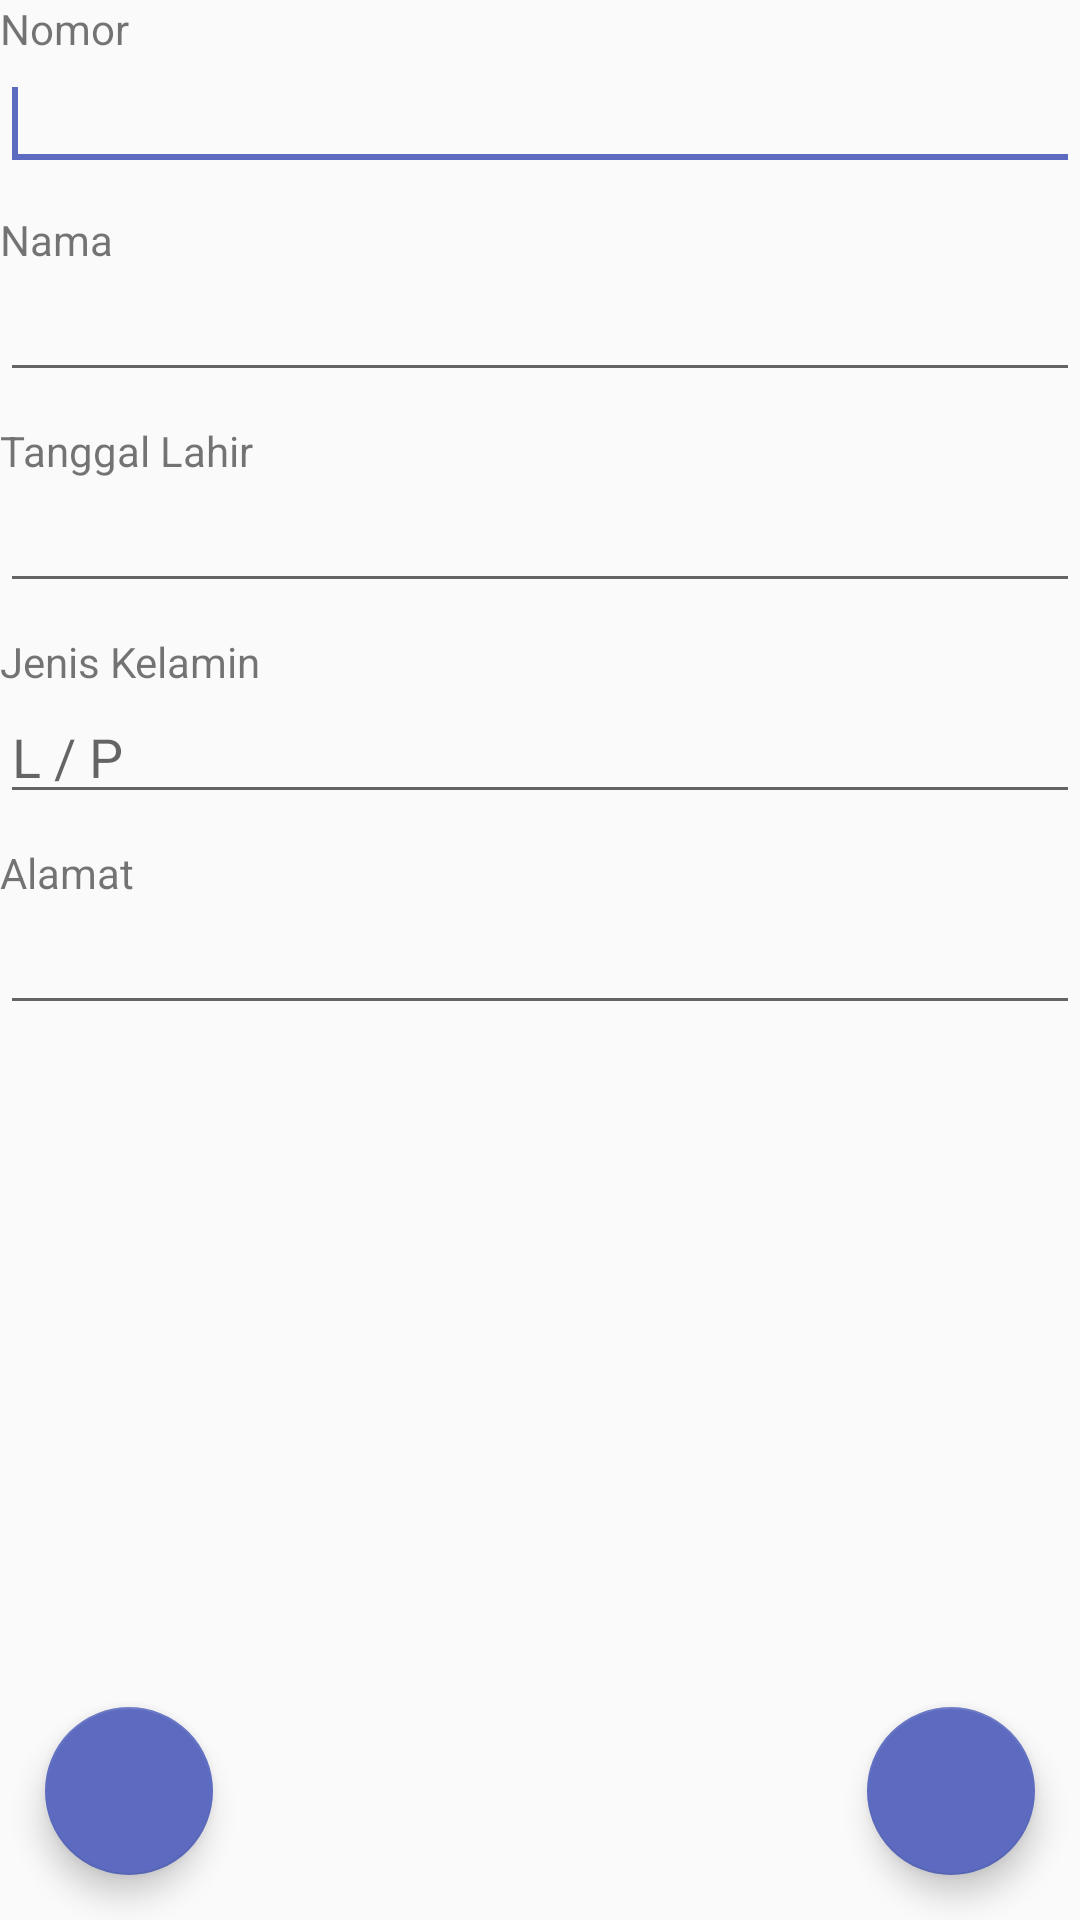

Here is an Android app screen rendered from its layout file. Give the layout XML and the strings, colors and styles it references.
<!-- AndroidManifest.xml: application theme AppTheme -->
<!-- res/layout/activity_update_biodata.xml -->
<?xml version="1.0" encoding="utf-8"?>
<RelativeLayout xmlns:android="http://schemas.android.com/apk/res/android"
    xmlns:app="http://schemas.android.com/apk/res-auto"
    xmlns:tools="http://schemas.android.com/tools"
    android:layout_width="match_parent"
    android:layout_height="match_parent"
    tools:context=".UpdateBiodata">

    <EditText
        android:id="@+id/editText1"
        android:layout_width="match_parent"
        android:layout_height="wrap_content"
        android:layout_alignLeft="@+id/textView1"
        android:layout_below="@+id/textView1"
        android:inputType="number"
        android:maxLength="10">
        <requestFocus/>
    </EditText>

    <TextView
        android:layout_width="wrap_content"
        android:layout_height="wrap_content"
        android:id="@+id/textView1"
        android:layout_alignParentLeft="true"
        android:layout_alignParentTop="true"
        android:text="Nomor"/>


    <TextView
        android:layout_width="wrap_content"
        android:layout_height="wrap_content"
        android:id="@+id/textView2"
        android:layout_alignLeft="@+id/editText1"
        android:layout_below="@+id/editText1"
        android:layout_marginTop="10dp"
        android:text="Nama"/>
    <EditText
        android:layout_width="match_parent"
        android:layout_height="wrap_content"
        android:id="@+id/editText2"
        android:layout_alignLeft="@+id/textView2"
        android:layout_below="@+id/textView2"
        android:inputType="text"
        android:maxLength="20"/>
    <TextView
        android:layout_width="wrap_content"
        android:layout_height="wrap_content"
        android:id="@+id/textView3"
        android:layout_alignLeft="@+id/editText2"
        android:layout_below="@+id/editText2"
        android:layout_marginTop="10dp"
        android:text="Tanggal Lahir"/>
    <EditText
        android:id="@+id/editText3"
        android:layout_width="match_parent"
        android:layout_height="wrap_content"
        android:layout_alignLeft="@id/textView3"
        android:layout_below="@id/textView3"
        android:inputType="date"/>

    <TextView
        android:layout_width="wrap_content"
        android:layout_height="wrap_content"
        android:id="@+id/textView4"
        android:layout_alignLeft="@+id/editText3"
        android:layout_below="@+id/editText3"
        android:layout_marginTop="10dp"
        android:text="Jenis Kelamin"/>


    <EditText
        android:layout_width="match_parent"
        android:layout_height="wrap_content"
        android:id="@+id/editText4"
        android:layout_alignLeft="@id/textView4"
        android:layout_below="@id/textView4"
        android:inputType="text"
        android:maxLength="1"
        android:hint="L / P"

        />

    <TextView
        android:layout_width="wrap_content"
        android:layout_height="wrap_content"
        android:id="@+id/textView5"
        android:layout_alignLeft="@id/editText4"
        android:layout_marginTop="10dp"
        android:layout_below="@+id/editText4"
        android:text="Alamat"/>

    <EditText
        android:layout_width="match_parent"
        android:layout_height="wrap_content"
        android:id="@+id/editText5"
        android:layout_alignLeft="@id/textView5"
        android:layout_below="@id/textView5"
        android:maxLength="100"
        android:inputType="text"/>

    <com.google.android.material.floatingactionbutton.FloatingActionButton
        android:layout_width="wrap_content"
        android:layout_height="wrap_content"
        android:id="@+id/button1"
        android:layout_alignLeft="@+id/editText5"
        android:layout_alignParentBottom="true"
        app:fabSize="normal"
        android:layout_margin="15dp"
        android:src="@drawable/ic_update_black_24dp"/>

    <com.google.android.material.floatingactionbutton.FloatingActionButton
        android:id="@+id/button2"
        android:layout_width="wrap_content"
        android:layout_height="wrap_content"
        android:layout_alignParentEnd="true"
        android:layout_alignParentBottom="true"
        android:layout_marginEnd="15dp"
        android:layout_marginBottom="15dp"
        android:src="@drawable/ic_arrow_back_black_24dp"
        app:fabSize="normal" />



</RelativeLayout>
<!-- resources referenced by this layout -->
<resources>
  <style name="AppTheme" parent="Theme.AppCompat.Light.DarkActionBar">
          
          <item name="colorPrimary">@color/colorPrimary</item>
          <item name="colorPrimaryDark">@color/colorPrimaryDark</item>
          <item name="colorAccent">@color/colorAccent</item>
      </style>
  <color name="colorPrimary">#ff5722</color>
  <color name="colorPrimaryDark">#bf360c</color>
  <color name="colorAccent">#5c6bc0</color>
</resources>
